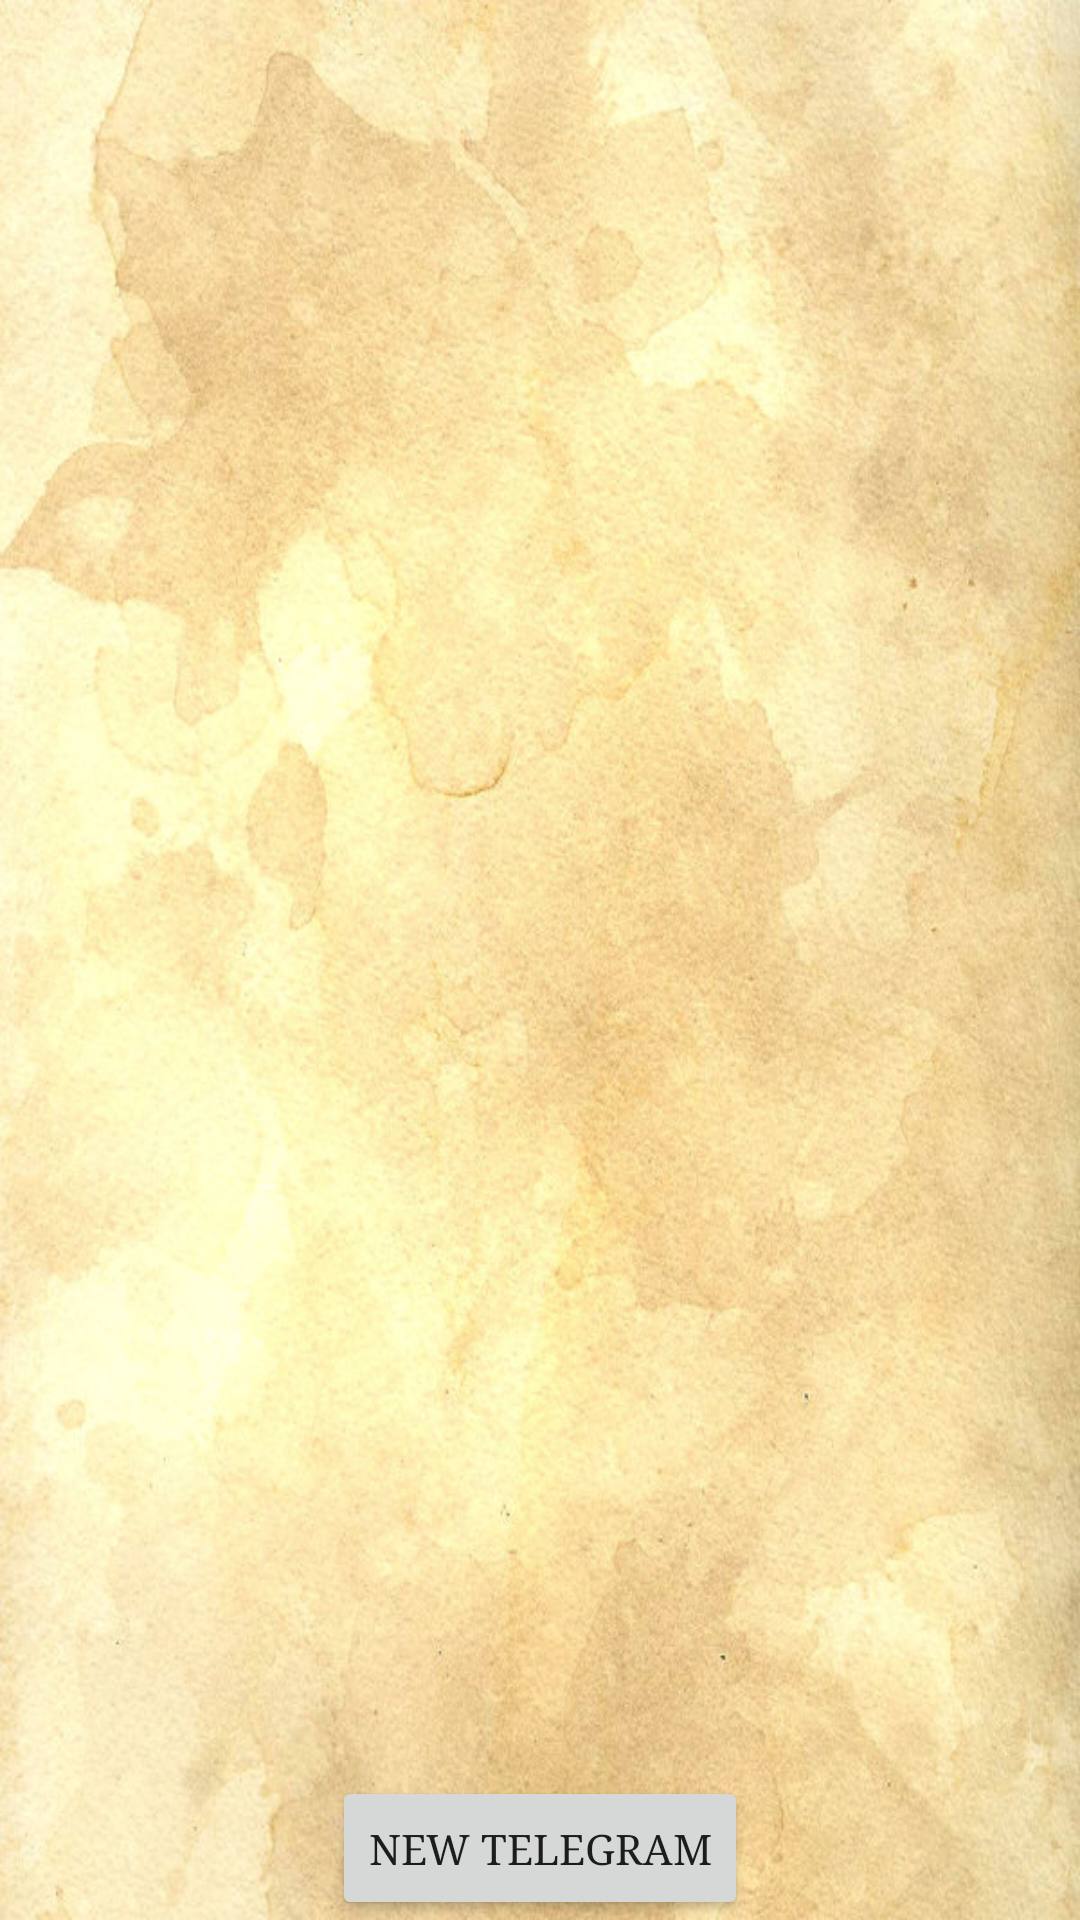

Produce the Android XML layout that renders to this screen, including the resource entries it uses.
<!-- AndroidManifest.xml: application theme AppTheme -->
<!-- res/layout/view_messages.xml -->
<?xml version="1.0" encoding="utf-8"?>
<RelativeLayout xmlns:android="http://schemas.android.com/apk/res/android"
    android:orientation="vertical"
    android:layout_width="match_parent"
    android:layout_height="match_parent" >

    <ListView
        android:id="@+id/message_list"
        android:layout_width="match_parent"
        android:layout_height="wrap_content"
        android:layout_above="@+id/new_button" />

    <Button
        android:id="@+id/new_button"
        style="?android:attr/buttonStyleSmall"
        android:layout_width="wrap_content"
        android:layout_height="wrap_content"
        android:layout_alignParentBottom="true"
        android:layout_centerHorizontal="true"
        android:text="@string/new_telegram" />

</RelativeLayout>
<!-- resources referenced by this layout -->
<resources>
  <string name="new_telegram">New Telegram</string>
  <style name="AppTheme" parent="AppBaseTheme">
          <item name="android:windowBackground">@drawable/paper</item>
          <item name="android:typeface">serif</item>
          <item name="android:windowNoTitle">true</item>
      </style>
  <style name="AppBaseTheme" parent="Theme.AppCompat.Light">
          
      </style>
  <!-- drawable paper: jpg bitmap (drawable-mdpi, 115967 bytes) -->
</resources>
